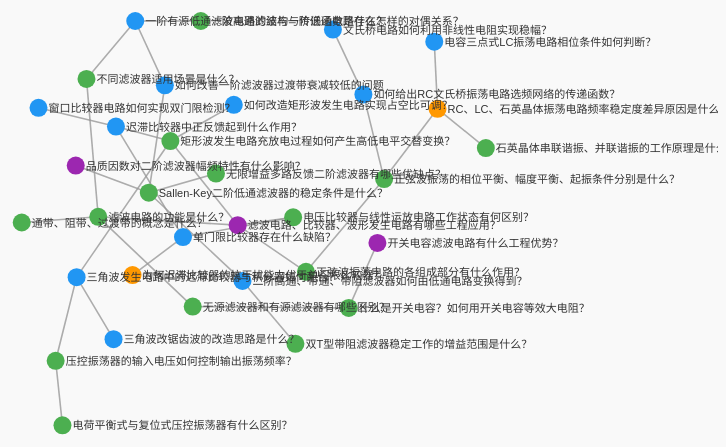
D3 v7 page, settled after 360 driven frames (6 s of simulated time); the page loaded 1 data file(s).


    // 防抖：resize 频繁触发时延迟执行，提升移动端性能
    let resizeTimer = null;
    window.addEventListener('resize', () => {
      clearTimeout(resizeTimer);
      resizeTimer = setTimeout(renderGraph, 150);
    });

    // 页面初次加载渲染
    renderGraph();

    function renderGraph() {
      d3.select("#graph").selectAll("*").remove();
      const container = document.getElementById("graph");
      const width = container.clientWidth;
      const height = container.clientHeight;
      const margin = 15;

      const linkColorMap = {
        "前置": "#2196F3",
        "并列": "#4CAF50",
        "推导": "#FF9800",
        "应用": "#9C27B0",
        "包含": "#E91E63",
        "改善": "#f44336",
        "基础": "#607D8B"
      };

      const svg = d3.select("#graph")
        .append("svg")
        .attr("width", "100%")
        .attr("height", "100%")
        .attr("viewBox", `0 0 ${width} ${height}`)
        .style("background", "transparent");

      const g = svg.append("g");
      const zoom = d3.zoom()
        .scaleExtent([0.25, 3])
        .on("zoom", (e) => {
          g.attr("transform", e.transform);
        });
      svg.call(zoom);

      d3.json("graph-data.json").then(data => {
        // ========== 1. 动态区分 移动端/PC 力导向参数，解决扎堆问题 ==========
        const isMobile = width <= 480;
        // 基础参数：连线距离、排斥力、碰撞半径、布局重心
        const linkDistance = isMobile ? 65 : 58;
        const chargeStrength = isMobile ? -260 : -220;
        const collideRadius = isMobile ? 32 : 28;
        // 布局重心：移动端居中，PC偏上，避免垂直列队
        const centerY = isMobile ? height / 2 : height * 0.28;

        const simulation = d3.forceSimulation(data.nodes)
          // 连线距离：拉开节点，防止水平/垂直成排
          .force("link", d3.forceLink(data.links).id(d => d.id).distance(linkDistance))
          // 粒子排斥力：增强互斥，打散线性排列
          .force("charge", d3.forceManyBody().strength(chargeStrength))
          // 中心引力
          .force("center", d3.forceCenter(width / 2, centerY))
          // 碰撞检测：强制节点不重叠，彻底解决扎堆
          .force("collide", d3.forceCollide().radius(collideRadius).iterations(3))
          // 新增：XY轴微弱扰动力，破坏水平/垂直直线排列
          .force("x", d3.forceX(width / 2).strength(0.08))
          .force("y", d3.forceY(centerY).strength(0.08))
          .alphaDecay(0.08)
          .alpha(1); // 初始活力拉满，充分打散

        // ========== 2. 初始化节点随机偏移，从源头避免初始列队 ==========
        data.nodes.forEach(node => {
          // 给每个节点随机初始位置，打破规整行列
          node.x = width * (0.2 + Math.random() * 0.6);
          node.y = height * (0.15 + Math.random() * 0.7);
        });

        // 绘制连线
        const link = g.append("g").selectAll("line")
          .data(data.links).enter().append("line")
          .attr("stroke-width", isMobile ? 1.2 : 1.6)
          .attr("stroke", d => linkColorMap[d.type] || "#999")
          .attr("opacity", 0.8);

        // 连线文字
        const linkText = g.append("g").selectAll("text")
          .data(data.links).enter().append("text")
          .attr("class", "link-text")
          .text(d => d.type);

        // 节点圆点
        const node = g.append("g").selectAll("circle")
          .data(data.nodes).enter().append("circle")
          .attr("class", "node")
          .attr("r", isMobile ? 8 : 9) // 移动端节点略小
          .attr("fill", d => d.color)
          .call(d3.drag().on("start", drag).on("drag", drag).on("end", dragEnd));

        // 节点文字
        const text = g.append("g").selectAll("text")
          .data(data.nodes).enter().append("text")
          .attr("class", "node-text")
          .attr("dx", isMobile ? 8 : 10)
          .attr("dy", 4)
          .text(d => d.name);

        // 点击高亮逻辑
        node.on("click", (e, d) => {
          const connected = new Set();
          data.links.forEach(l => {
            if (l.source.id === d.id) connected.add(l.target.id);
            if (l.target.id === d.id) connected.add(l.source.id);
          });
          node.attr("opacity", n => n.id === d.id || connected.has(n.id) ? 1 : 0.1);
          text.attr("opacity", n => n.id === d.id || connected.has(n.id) ? 1 : 0.1);
          link.attr("opacity", l => l.source.id === l.target.id || l.source.id === d.id || l.target.id === d.id ? 1 : 0.1);
          linkText.attr("opacity", l => l.source.id === l.target.id || l.source.id === d.id || l.target.id === d.id ? 1 : 0.1);
        });

        // 空白处重置高亮
        svg.on("click", (e) => {
          if (e.target === svg.node()) {
            node.attr("opacity", 1);
            text.attr("opacity", 1);
            link.attr("opacity", 0.8);
            linkText.attr("opacity", 1);
          }
        });

        // 拖拽逻辑
        function drag(e, d) {
          if (!e.active) simulation.alphaTarget(0.3).restart();
          d.fx = Math.max(margin, Math.min(width - margin, e.x));
          d.fy = Math.max(margin, Math.min(height - margin, e.y));
        }
        function dragEnd(e, d) {
          if (!e.active) simulation.alphaTarget(0);
          d.fx = null; d.fy = null;
        }

        // 动画更新
        simulation.on("tick", () => {
          link.attr("x1", d => d.source.x).attr("y1", d => d.source.y)
              .attr("x2", d => d.target.x).attr("y2", d => d.target.y);

          linkText
            .attr("x", d => (d.source.x + d.target.x) / 2)
            .attr("y", d => (d.source.y + d.target.y) / 2)
            .attr("transform", d => {
              const dx = d.target.x - d.source.x;
              const dy = d.target.y - d.source.y;
              let angle = Math.atan2(dy, dx) * 180 / Math.PI;
              if (angle > 90) angle -= 180;
              if (angle < -90) angle += 180;
              return `rotate(${angle} ${(d.source.x + d.target.x) / 2} ${(d.source.y + d.target.y) / 2})`;
            });

          node.attr("cx", d => d.x = Math.max(margin, Math.min(width - margin, d.x)))
              .attr("cy", d => d.y = Math.max(margin, Math.min(height - margin, d.y)));

          text.attr("x", d => d.x).attr("y", d => d.y);
        });
      });
    }
  

### data: graph-data.json
{
 "nodes": [
  {
   "id": 1,
   "name": "滤波电路的功能是什么？",
   "type": "是什么",
   "color": "#4CAF50"
  },
  {
   "id": 2,
   "name": "无源滤波器和有源滤波器有哪些区别？",
   "type": "是什么",
   "color": "#4CAF50"
  },
  {
   "id": 3,
   "name": "不同滤波器适用场景是什么？",
   "type": "是什么",
   "color": "#4CAF50"
  },
  {
   "id": 4,
   "name": "通带、阻带、过渡带的概念是什么？",
   "type": "是什么",
   "color": "#4CAF50"
  },
  {
   "id": 5,
   "name": "一阶有源低通滤波电路的结构与传递函数是什么？",
   "type": "怎么做",
   "color": "#2196F3"
  },
  {
   "id": 6,
   "name": "一阶高通滤波与一阶低通电路存在怎样的对偶关系？",
   "type": "是什么",
   "color": "#4CAF50"
  },
  {
   "id": 7,
   "name": "如何改善一阶滤波器过渡带衰减较低的问题",
   "type": "怎么做",
   "color": "#2196F3"
  },
  {
   "id": 8,
   "name": "Sallen-Key二阶低通滤波器的稳定条件是什么？",
   "type": "是什么",
   "color": "#4CAF50"
  },
  "... 25 more items"
 ],
 "links": [
  {
   "source": 1,
   "target": 2,
   "relation": "基础"
  },
  {
   "source": 1,
   "target": 3,
   "relation": "包含"
  },
  {
   "source": 1,
   "target": 4,
   "relation": "前置概念"
  },
  {
   "source": 3,
   "target": 5,
   "relation": "分支"
  },
  {
   "source": 5,
   "target": 6,
   "relation": "并列对偶"
  },
  {
   "source": 5,
   "target": 7,
   "relation": "推导结论"
  },
  {
   "source": 7,
   "target": 8,
   "relation": "解决方案"
  },
  {
   "source": 8,
   "target": 9,
   "relation": "参数影响"
  },
  "... 25 more items"
 ]
}